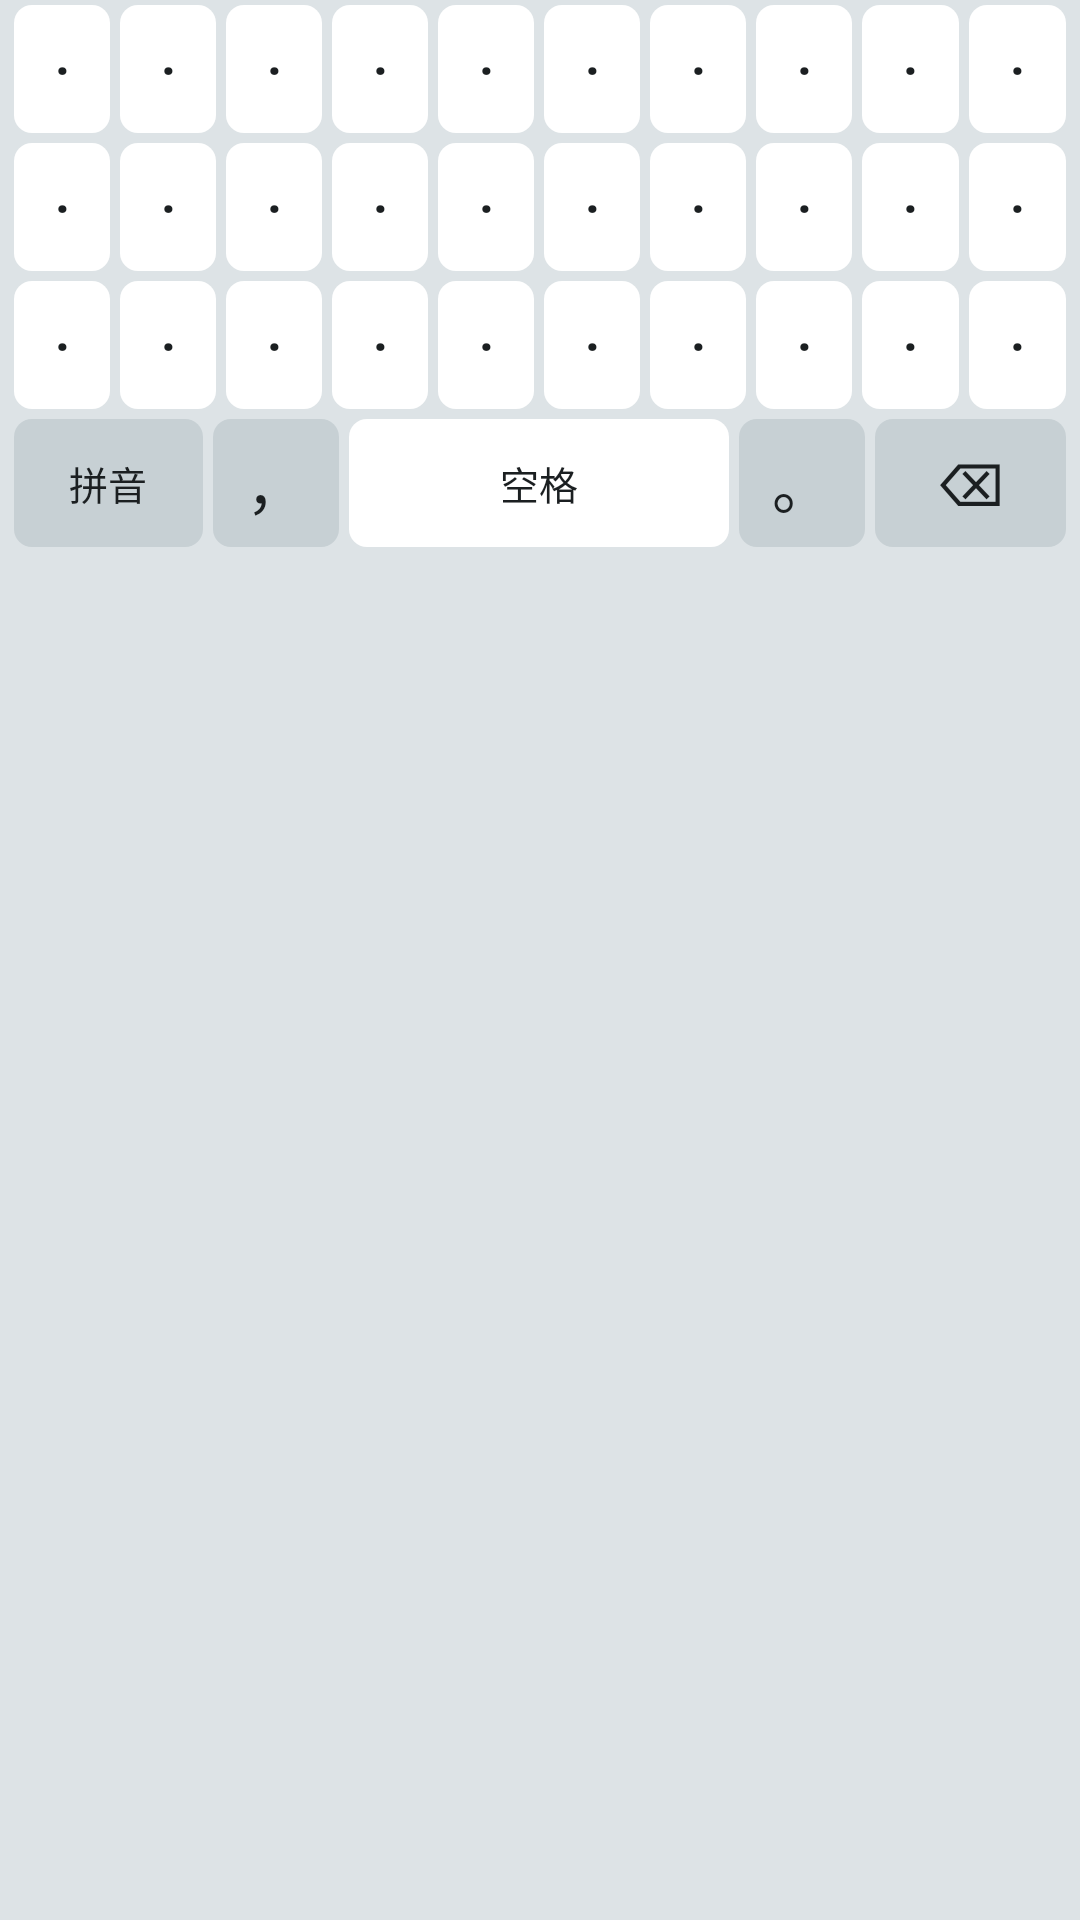

The Android layout XML behind this screen, and the referenced resources:
<!-- AndroidManifest.xml: application theme Theme.PickWord -->
<!-- res/layout/keyboard_symbols.xml -->
<?xml version="1.0" encoding="utf-8"?>
<LinearLayout xmlns:android="http://schemas.android.com/apk/res/android"
    android:id="@+id/keyboard_symbols"
    android:layout_width="match_parent"
    android:layout_height="wrap_content"
    android:background="@color/keyboard_bg"
    android:orientation="vertical"
    android:paddingStart="3dp"
    android:paddingEnd="3dp"
    android:paddingBottom="3dp">

    <LinearLayout
        android:layout_width="match_parent"
        android:layout_height="@dimen/key_height"
        android:orientation="horizontal">
        <include layout="@layout/key_item" android:id="@+id/s_1" />
        <include layout="@layout/key_item" android:id="@+id/s_2" />
        <include layout="@layout/key_item" android:id="@+id/s_3" />
        <include layout="@layout/key_item" android:id="@+id/s_4" />
        <include layout="@layout/key_item" android:id="@+id/s_5" />
        <include layout="@layout/key_item" android:id="@+id/s_6" />
        <include layout="@layout/key_item" android:id="@+id/s_7" />
        <include layout="@layout/key_item" android:id="@+id/s_8" />
        <include layout="@layout/key_item" android:id="@+id/s_9" />
        <include layout="@layout/key_item" android:id="@+id/s_0" />
    </LinearLayout>

    <LinearLayout
        android:layout_width="match_parent"
        android:layout_height="@dimen/key_height"
        android:orientation="horizontal">
        <include layout="@layout/key_item" android:id="@+id/s_at" />
        <include layout="@layout/key_item" android:id="@+id/s_hash" />
        <include layout="@layout/key_item" android:id="@+id/s_usd" />
        <include layout="@layout/key_item" android:id="@+id/s_pct" />
        <include layout="@layout/key_item" android:id="@+id/s_and" />
        <include layout="@layout/key_item" android:id="@+id/s_star" />
        <include layout="@layout/key_item" android:id="@+id/s_minus" />
        <include layout="@layout/key_item" android:id="@+id/s_plus" />
        <include layout="@layout/key_item" android:id="@+id/s_eq" />
        <include layout="@layout/key_item" android:id="@+id/s_slash" />
    </LinearLayout>

    <LinearLayout
        android:layout_width="match_parent"
        android:layout_height="@dimen/key_height"
        android:orientation="horizontal">
        <include layout="@layout/key_item" android:id="@+id/s_lp" />
        <include layout="@layout/key_item" android:id="@+id/s_rp" />
        <include layout="@layout/key_item" android:id="@+id/s_lb" />
        <include layout="@layout/key_item" android:id="@+id/s_rb" />
        <include layout="@layout/key_item" android:id="@+id/s_lc" />
        <include layout="@layout/key_item" android:id="@+id/s_rc" />
        <include layout="@layout/key_item" android:id="@+id/s_em" />
        <include layout="@layout/key_item" android:id="@+id/s_en" />
        <include layout="@layout/key_item" android:id="@+id/s_que" />
        <include layout="@layout/key_item" android:id="@+id/s_exc" />
    </LinearLayout>

    <LinearLayout
        android:layout_width="match_parent"
        android:layout_height="@dimen/key_height"
        android:orientation="horizontal">

        <Button
            android:id="@+id/s_back"
            style="@style/KeyText"
            android:layout_width="0dp"
            android:layout_height="match_parent"
            android:layout_margin="1.5dp"
            android:layout_weight="1.5"
            android:background="@drawable/bg_key_special"
            android:text="@string/key_symbol_back"
            android:textSize="13sp" />

        <Button
            android:id="@+id/s_comma"
            style="@style/KeyText"
            android:layout_width="0dp"
            android:layout_height="match_parent"
            android:layout_margin="1.5dp"
            android:layout_weight="1"
            android:background="@drawable/bg_key_special"
            android:text="，" />

        <Button
            android:id="@+id/s_space"
            style="@style/KeyText"
            android:layout_width="0dp"
            android:layout_height="match_parent"
            android:layout_margin="1.5dp"
            android:layout_weight="3"
            android:background="@drawable/bg_key"
            android:text="@string/key_space"
            android:textSize="13sp" />

        <Button
            android:id="@+id/s_period"
            style="@style/KeyText"
            android:layout_width="0dp"
            android:layout_height="match_parent"
            android:layout_margin="1.5dp"
            android:layout_weight="1"
            android:background="@drawable/bg_key_special"
            android:text="。" />

        <Button
            android:id="@+id/s_delete"
            style="@style/KeyText"
            android:layout_width="0dp"
            android:layout_height="match_parent"
            android:layout_margin="1.5dp"
            android:layout_weight="1.5"
            android:background="@drawable/bg_key_special"
            android:contentDescription="@string/cdesc_delete"
            android:text="⌫" />
    </LinearLayout>
</LinearLayout>
<!-- res/layout/key_item.xml (included above) -->
<?xml version="1.0" encoding="utf-8"?>
<Button xmlns:android="http://schemas.android.com/apk/res/android"
    style="@style/KeyText"
    android:layout_width="0dp"
    android:layout_height="match_parent"
    android:layout_margin="1.5dp"
    android:layout_weight="1"
    android:text="·" />
<!-- resources referenced by this layout -->
<resources>
  <color name="keyboard_bg">#DDE3E6</color>
  <dimen name="key_height">46dp</dimen>
  <!-- drawable bg_key (drawable) -->
  <?xml version="1.0" encoding="utf-8"?>
  <selector xmlns:android="http://schemas.android.com/apk/res/android">
      <item android:state_pressed="true">
          <shape android:shape="rectangle">
              <solid android:color="@color/brand_soft" />
              <corners android:radius="6dp" />
          </shape>
      </item>
      <item>
          <shape android:shape="rectangle">
              <solid android:color="@color/key_bg" />
              <corners android:radius="6dp" />
          </shape>
      </item>
  </selector>
  <!-- drawable bg_key_special (drawable) -->
  <?xml version="1.0" encoding="utf-8"?>
  <selector xmlns:android="http://schemas.android.com/apk/res/android">
      <item android:state_pressed="true">
          <shape android:shape="rectangle">
              <solid android:color="@color/brand_soft" />
              <corners android:radius="6dp" />
          </shape>
      </item>
      <item>
          <shape android:shape="rectangle">
              <solid android:color="@color/key_bg_special" />
              <corners android:radius="6dp" />
          </shape>
      </item>
  </selector>
  <string name="cdesc_delete">删除</string>
  <string name="key_space">空格</string>
  <string name="key_symbol_back">拼音</string>
  <style name="KeyText" parent="Widget.AppCompat.Button">
          <item name="android:textSize">20sp</item>
          <item name="android:textColor">@color/key_fg</item>
          <item name="android:background">@drawable/bg_key</item>
          <item name="android:minWidth">0dp</item>
          <item name="android:minHeight">0dp</item>
          <item name="android:minEms">0</item>
          <item name="android:paddingLeft">0dp</item>
          <item name="android:paddingRight">0dp</item>
          <item name="android:paddingTop">0dp</item>
          <item name="android:paddingBottom">0dp</item>
          <item name="android:stateListAnimator">@null</item>
          <item name="android:gravity">center</item>
      </style>
  <style name="Theme.PickWord" parent="Theme.AppCompat.DayNight.NoActionBar">
          <item name="colorPrimary">@color/brand</item>
          <item name="colorPrimaryDark">@color/brand_dark</item>
          <item name="colorAccent">@color/brand</item>
          <item name="android:windowBackground">@color/window_bg</item>
          <item name="android:textColorPrimary">@color/text_primary</item>
          <item name="android:textColorSecondary">@color/text_secondary</item>
      </style>
  <color name="brand_soft">#DCEFE9</color>
  <color name="key_bg">#FFFFFF</color>
  <color name="key_bg_special">#C7D0D4</color>
  <color name="key_fg">#1B1F21</color>
  <color name="brand">#0E7C66</color>
  <color name="brand_dark">#0A5A4A</color>
  <color name="window_bg">#F4F6F7</color>
  <color name="text_primary">#172021</color>
  <color name="text_secondary">#5F6B70</color>
</resources>
